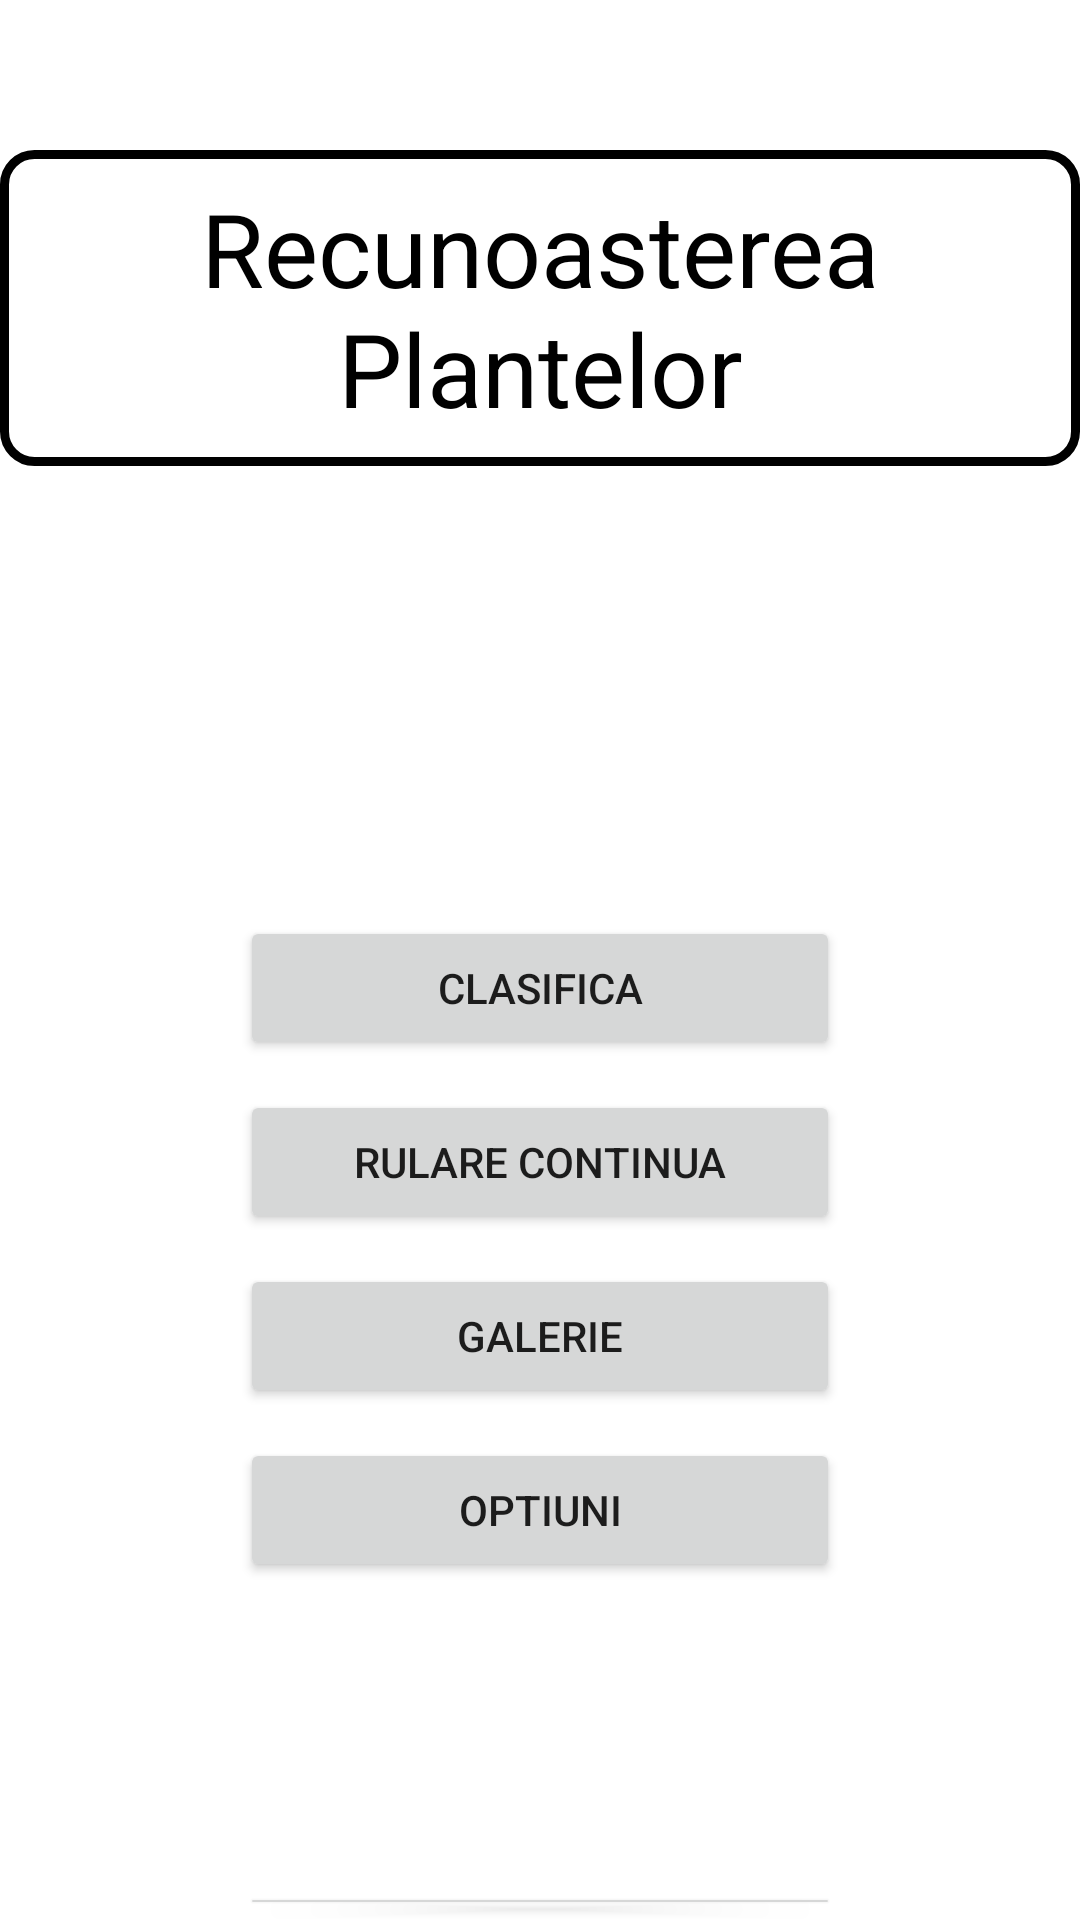

Android layout source for this screen:
<!-- AndroidManifest.xml: application theme Theme.RecunoastereaPlantelorAndroid -->
<!-- res/layout/activity_main_menu.xml -->
<?xml version="1.0" encoding="utf-8"?>
<androidx.constraintlayout.widget.ConstraintLayout xmlns:android="http://schemas.android.com/apk/res/android"
    xmlns:app="http://schemas.android.com/apk/res-auto"
    xmlns:tools="http://schemas.android.com/tools"
    android:layout_width="match_parent"
    android:layout_height="match_parent"
    tools:context=".MainMenuActivity">

    <ImageView
        android:layout_width="match_parent"
        android:layout_height="match_parent"
        android:src="@drawable/background_tiles"
        android:scaleType="centerCrop"
        />

    <LinearLayout
        android:layout_width="match_parent"
        android:layout_height="match_parent"
        android:orientation="vertical">

        <TextView
            android:id="@+id/title"
            android:layout_width="wrap_content"
            android:layout_height="wrap_content"
            android:layout_marginTop="50dp"
            android:textSize="34sp"
            android:gravity="center"
            android:layout_gravity="center"
            android:text="@string/app_title"
            android:padding="10dp"
            android:background="@drawable/rounded_corners_bg"
            android:textColor="@color/black"
            />

        <Button
            android:id="@+id/button_add"
            android:layout_width="wrap_content"
            android:layout_height="wrap_content"
            android:layout_gravity="center"
            android:layout_marginTop="150dp"
            android:width="200dp"
            android:text="@string/classify" />

        <Button
            android:id="@+id/button_realTime"
            android:layout_width="wrap_content"
            android:layout_height="wrap_content"
            android:layout_gravity="center"
            android:layout_marginTop="10dp"
            android:width="200dp"
            android:text="@string/realTime" />

        <Button
            android:id="@+id/button_gallery"
            android:layout_width="wrap_content"
            android:layout_height="wrap_content"
            android:layout_gravity="center"
            android:layout_marginTop="10dp"
            android:width="200dp"
            android:text="@string/gallery" />
        <Button
            android:id="@+id/button_menu"
            android:layout_width="wrap_content"
            android:layout_height="wrap_content"
            android:layout_gravity="center"
            android:layout_marginTop="10dp"
            android:width="200dp"
            android:text="@string/options" />
        <Button
            android:id="@+id/button_exit"
            android:layout_width="wrap_content"
            android:layout_height="wrap_content"
            android:layout_gravity="center"
            android:layout_marginTop="100dp"
            android:width="200dp"
            android:text="@string/exit" />
    </LinearLayout>

</androidx.constraintlayout.widget.ConstraintLayout>
<!-- resources referenced by this layout -->
<resources>
  <color name="black">#FF000000</color>
  <!-- drawable rounded_corners_bg (drawable) -->
  <?xml version="1.0" encoding="UTF-8"?>
  <shape xmlns:android="http://schemas.android.com/apk/res/android">
      <solid android:color="#FFFFFF"/>
      <stroke android:width="3dp" android:color="@color/black" />
      <corners android:radius="10dp"/>
      <padding android:left="0dp" android:top="0dp" android:right="0dp" android:bottom="0dp" />
  </shape>
  <string name="app_title">Recunoasterea Plantelor</string>
  <string name="classify">Clasifica</string>
  <string name="exit">Iesire</string>
  <string name="gallery">Galerie</string>
  <string name="options">Optiuni</string>
  <string name="realTime">Rulare continua</string>
  <style name="Theme.RecunoastereaPlantelorAndroid" parent="Theme.MaterialComponents.DayNight.NoActionBar">
          
          <item name="colorPrimary">@color/orange1</item>
          <item name="colorPrimaryVariant">@color/orange2</item>
          <item name="colorOnPrimary">@color/white</item>
          
          <item name="colorSecondary">@color/teal_200</item>
          <item name="colorSecondaryVariant">@color/teal_700</item>
          <item name="colorOnSecondary">@color/black</item>
          
          <item name="android:statusBarColor" tools:targetApi="l">@color/orange1</item>
          
      </style>
  <color name="orange1">#e67d20</color>
  <color name="orange2">#ff1b49</color>
  <color name="white">#FFFFFFFF</color>
  <color name="teal_200">#FF03DAC5</color>
  <color name="teal_700">#FF018786</color>
</resources>
